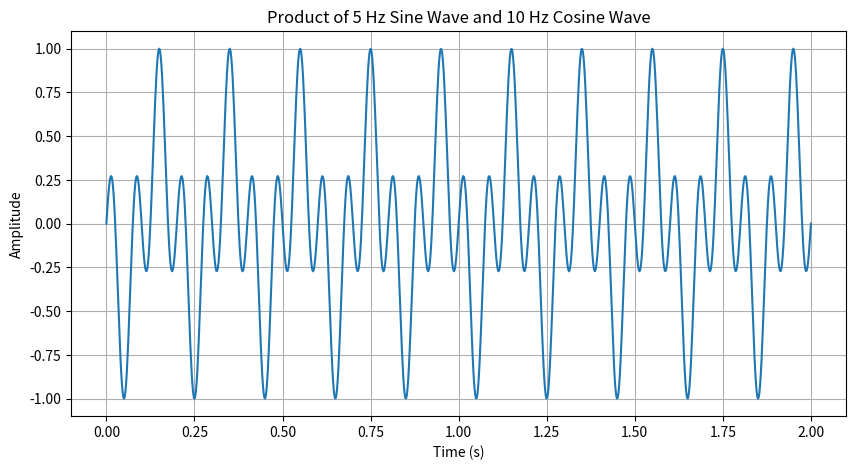

Here is the Python script that generated this plot:
# -*- coding: utf-8 -*-
"""
Created on Sun Nov 23 17:25:45 2025

[redacted]
"""

import numpy as np
import matplotlib.pyplot as plt

# Sampling settings
fs = 500                         # Sampling frequency
t = np.linspace(0, 2, 2 * fs)    # 2 seconds duration

# Create signals
sine_5 = np.sin(2 * np.pi * 5 * t)      # 5 Hz sine wave
cosine_10 = np.cos(2 * np.pi * 10 * t)  # 10 Hz cosine wave

# Element-wise multiplication
product_signal = sine_5 * cosine_10

# Plot the result
plt.figure(figsize=(10, 5))
plt.plot(t, product_signal)
plt.title("Product of 5 Hz Sine Wave and 10 Hz Cosine Wave")
plt.xlabel("Time (s)")
plt.ylabel("Amplitude")
plt.grid(True)
plt.show()
